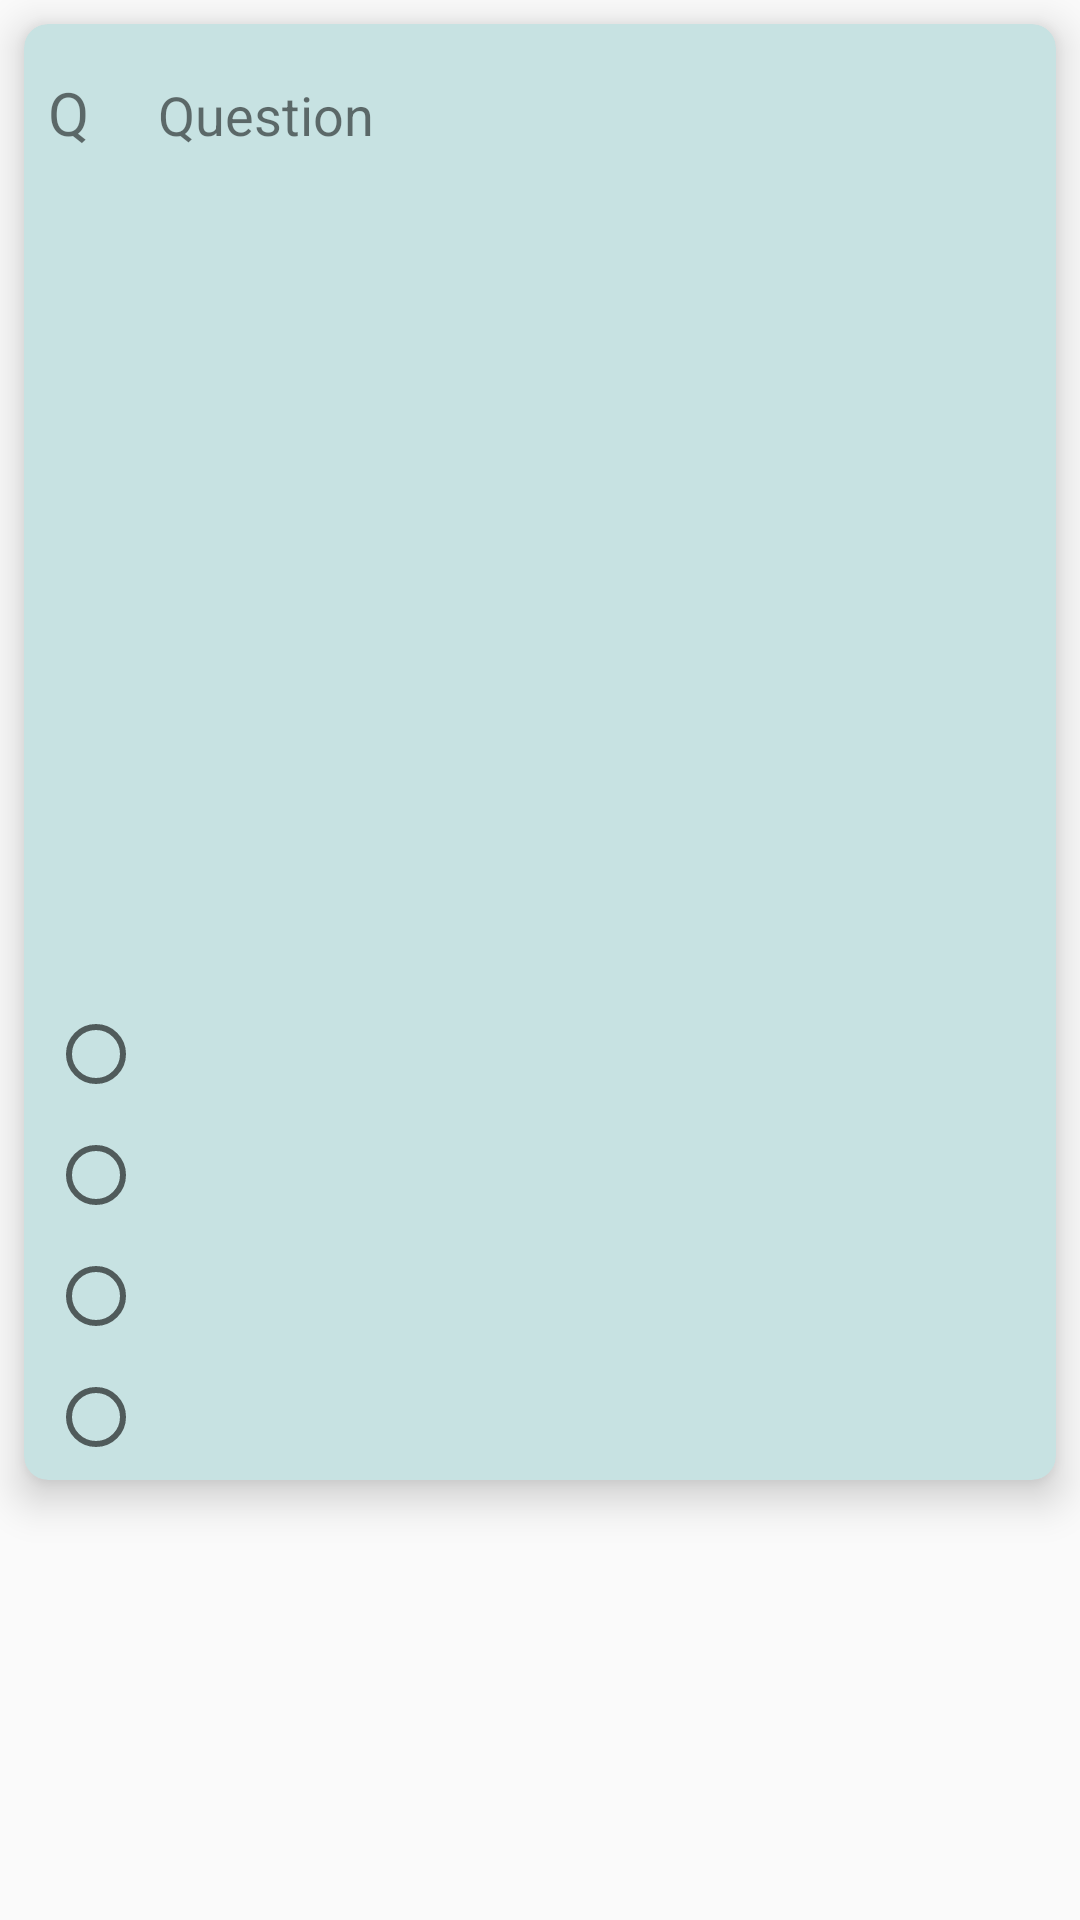

Produce the Android XML layout that renders to this screen, including the resource entries it uses.
<!-- AndroidManifest.xml: application theme Theme.QuiZap -->
<!-- res/layout/quiz_attempt_layout.xml -->
<?xml version="1.0" encoding="utf-8"?>
<RelativeLayout xmlns:android="http://schemas.android.com/apk/res/android"
    xmlns:app="http://schemas.android.com/apk/res-auto"
    xmlns:tools="http://schemas.android.com/tools"
    android:layout_width="match_parent"
    android:layout_height="wrap_content">

    <androidx.cardview.widget.CardView
        android:layout_width="match_parent"
        android:layout_height="wrap_content"
        android:layout_marginStart="8dp"
        android:layout_marginLeft="8dp"
        android:layout_marginTop="8dp"
        android:layout_marginEnd="8dp"
        android:layout_marginRight="8dp"
        android:layout_marginBottom="8dp"
        app:cardBackgroundColor="@color/CardBackground"
        app:cardCornerRadius="8dp"
        app:cardElevation="8dp">

        <androidx.constraintlayout.widget.ConstraintLayout
            android:layout_width="match_parent"
            android:layout_height="wrap_content"
            android:layout_marginBottom="5dp">

            <TextView
                android:id="@+id/questionText"
                android:layout_width="0dp"
                android:layout_height="wrap_content"
                android:layout_marginStart="8dp"
                android:layout_marginLeft="8dp"
                android:layout_marginEnd="8dp"
                android:layout_marginRight="8dp"
                android:inputType="textMultiLine"
                android:paddingLeft="15dp"
                android:paddingTop="5dp"
                android:paddingRight="15dp"
                android:paddingBottom="5dp"
                android:text="Question"
                android:textSize="18sp"
                app:layout_constraintBaseline_toBaselineOf="@+id/questionNo"
                app:layout_constraintEnd_toEndOf="parent"
                app:layout_constraintStart_toEndOf="@+id/questionNo" />

            <TextView
                android:id="@+id/questionNo"
                android:layout_width="wrap_content"
                android:layout_height="wrap_content"
                android:layout_marginStart="8dp"
                android:layout_marginLeft="8dp"
                android:layout_marginTop="16dp"
                android:text="Q"
                android:textSize="20sp"
                app:layout_constraintStart_toStartOf="parent"
                app:layout_constraintTop_toTopOf="parent" />

            <RadioButton
                android:id="@+id/option2Btn"
                android:layout_width="wrap_content"
                android:layout_height="wrap_content"
                android:layout_marginStart="8dp"
                android:layout_marginLeft="8dp"
                android:inputType="textMultiLine"
                android:paddingLeft="5dp"
                app:layout_constraintBaseline_toBaselineOf="@+id/optionTwo"
                app:layout_constraintStart_toStartOf="parent" />

            <ImageView
                android:id="@+id/questionImage"
                android:layout_width="0dp"
                android:layout_height="250dp"
                android:layout_marginStart="16dp"
                android:layout_marginLeft="16dp"
                android:layout_marginTop="16dp"
                android:layout_marginEnd="16dp"
                android:layout_marginRight="16dp"
                app:layout_constraintEnd_toEndOf="parent"
                app:layout_constraintStart_toStartOf="parent"
                app:layout_constraintTop_toBottomOf="@+id/questionText"
                app:srcCompat="@drawable/button_background" />

            <RadioButton
                android:id="@+id/option1Btn"
                android:layout_width="wrap_content"
                android:layout_height="wrap_content"
                android:layout_marginStart="8dp"
                android:layout_marginLeft="8dp"
                android:inputType="textMultiLine"
                android:paddingLeft="5dp"
                app:layout_constraintBaseline_toBaselineOf="@+id/optionOne"
                app:layout_constraintStart_toStartOf="parent" />

            <RadioButton
                android:id="@+id/option3Btn"
                android:layout_width="wrap_content"
                android:layout_height="wrap_content"
                android:layout_marginStart="8dp"
                android:layout_marginLeft="8dp"
                android:inputType="textMultiLine"
                android:paddingLeft="5dp"
                app:layout_constraintBaseline_toBaselineOf="@+id/optionThree"
                app:layout_constraintStart_toStartOf="parent" />

            <RadioButton
                android:id="@+id/option4Btn"
                android:layout_width="0dp"
                android:layout_height="wrap_content"
                android:layout_marginStart="8dp"
                android:layout_marginLeft="8dp"
                android:inputType="textMultiLine"
                android:paddingLeft="5dp"
                app:layout_constraintBaseline_toBaselineOf="@+id/optionFour"
                app:layout_constraintStart_toStartOf="parent" />

            <TextView
                android:id="@+id/optionOne"
                android:layout_width="0dp"
                android:layout_height="wrap_content"
                android:layout_marginStart="16dp"
                android:layout_marginLeft="16dp"
                android:layout_marginTop="16dp"
                android:layout_marginEnd="8dp"
                android:layout_marginRight="8dp"
                android:inputType="textMultiLine"
                android:paddingLeft="15dp"
                android:textSize="18sp"
                app:layout_constraintEnd_toEndOf="parent"
                app:layout_constraintStart_toEndOf="@+id/option1Btn"
                app:layout_constraintTop_toBottomOf="@+id/questionImage" />

            <TextView
                android:id="@+id/optionTwo"
                android:layout_width="0dp"
                android:layout_height="wrap_content"
                android:layout_marginStart="16dp"
                android:layout_marginLeft="16dp"
                android:layout_marginTop="16dp"
                android:layout_marginEnd="8dp"
                android:layout_marginRight="8dp"
                android:inputType="textMultiLine"
                android:paddingLeft="15dp"
                android:textSize="18sp"
                app:layout_constraintEnd_toEndOf="parent"
                app:layout_constraintStart_toEndOf="@+id/option2Btn"
                app:layout_constraintTop_toBottomOf="@+id/optionOne" />

            <TextView
                android:id="@+id/optionThree"
                android:layout_width="0dp"
                android:layout_height="wrap_content"
                android:layout_marginStart="16dp"
                android:layout_marginLeft="16dp"
                android:layout_marginTop="16dp"
                android:layout_marginEnd="8dp"
                android:layout_marginRight="8dp"
                android:inputType="textMultiLine"
                android:paddingLeft="15dp"
                android:textSize="18sp"
                app:layout_constraintEnd_toEndOf="parent"
                app:layout_constraintStart_toEndOf="@+id/option3Btn"
                app:layout_constraintTop_toBottomOf="@+id/optionTwo" />

            <TextView
                android:id="@+id/optionFour"
                android:layout_width="0dp"
                android:layout_height="wrap_content"
                android:layout_marginStart="16dp"
                android:layout_marginLeft="16dp"
                android:layout_marginTop="16dp"
                android:layout_marginEnd="8dp"
                android:layout_marginRight="8dp"
                android:inputType="textMultiLine"
                android:paddingLeft="15dp"
                android:textSize="18sp"
                app:layout_constraintEnd_toEndOf="parent"
                app:layout_constraintStart_toEndOf="@+id/option4Btn"
                app:layout_constraintTop_toBottomOf="@+id/optionThree" />

        </androidx.constraintlayout.widget.ConstraintLayout>
    </androidx.cardview.widget.CardView>

</RelativeLayout>
<!-- resources referenced by this layout -->
<resources>
  <color name="CardBackground">#C7E2E2</color>
  <style name="Theme.QuiZap" parent="Theme.AppCompat.Light.DarkActionBar">
          
          <item name="colorPrimary">#34BDB2</item>
          <item name="colorPrimaryDark">#696969</item>
          <item name="colorAccent">@color/teal_200</item>
          
          <item name="itemBackground">@color/white</item>
      </style>
  <color name="teal_200">#FF03DAC5</color>
  <color name="white">#FFFFFFFF</color>
</resources>
